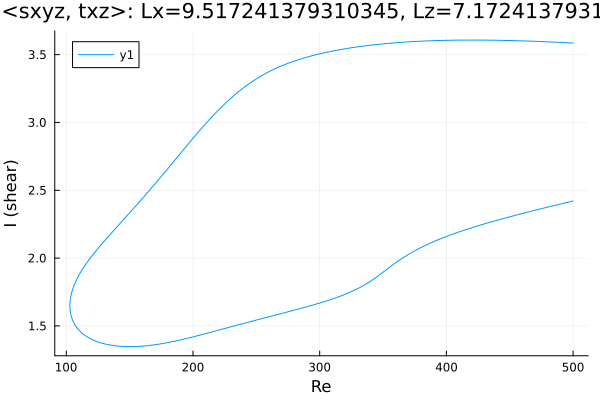

Values plotted in this chart, from the file beside it:
Re, shear
500.0, 3.586
498.8, 3.586
497.4, 3.587
496, 3.587
494.6, 3.588
493.2, 3.589
491.7, 3.589
490.3, 3.59
488.9, 3.591
487.5, 3.591
486.1, 3.592
485.5, 3.592
484.1, 3.593
482.7, 3.593
481.3, 3.594
479.8, 3.594
478.4, 3.595
477, 3.595
475.6, 3.596
474.2, 3.597
472.8, 3.597
471.4, 3.598
469.9, 3.598
468.5, 3.598
467.1, 3.599
465.7, 3.599
464.3, 3.6
462.9, 3.6
461.5, 3.601
460, 3.601
458.6, 3.602
457.2, 3.602
455.8, 3.602
454.4, 3.603
453, 3.603
451.6, 3.603
450.1, 3.604
448.7, 3.604
447.3, 3.604
445.9, 3.605
444.5, 3.605
443.1, 3.605
441.7, 3.605
440.2, 3.606
438.8, 3.606
437.4, 3.606
436, 3.606
434.6, 3.606
433.2, 3.607
431.8, 3.607
430.3, 3.607
428.9, 3.607
427.5, 3.607
426.1, 3.607
424.7, 3.607
423.3, 3.607
421.9, 3.607
420.4, 3.607
419, 3.607
417.6, 3.607
... 569 more rows
